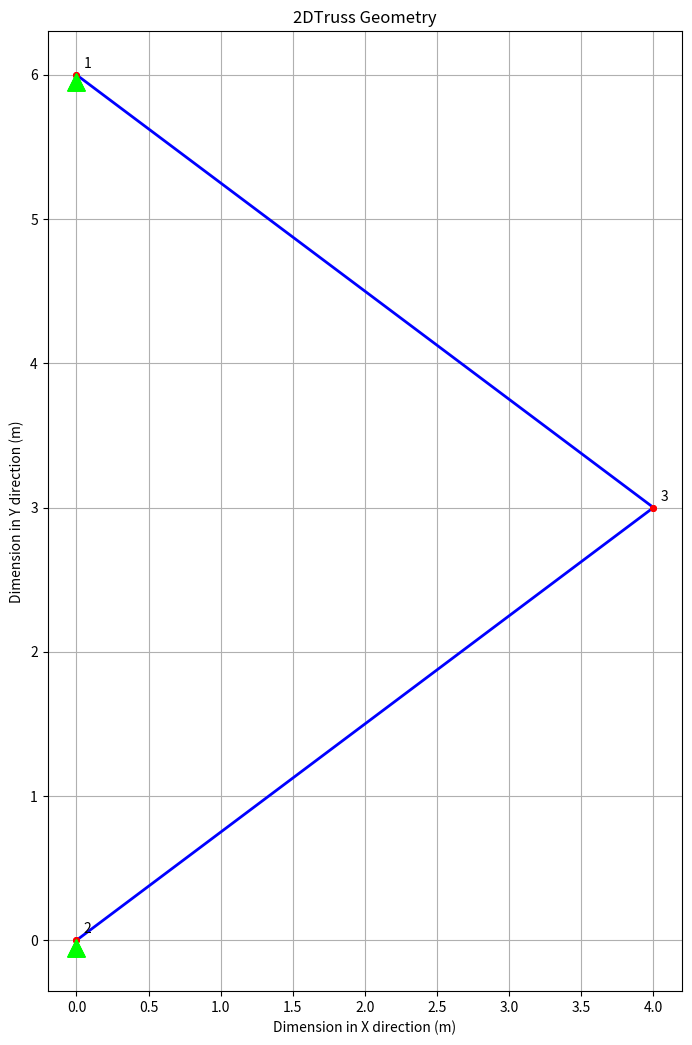
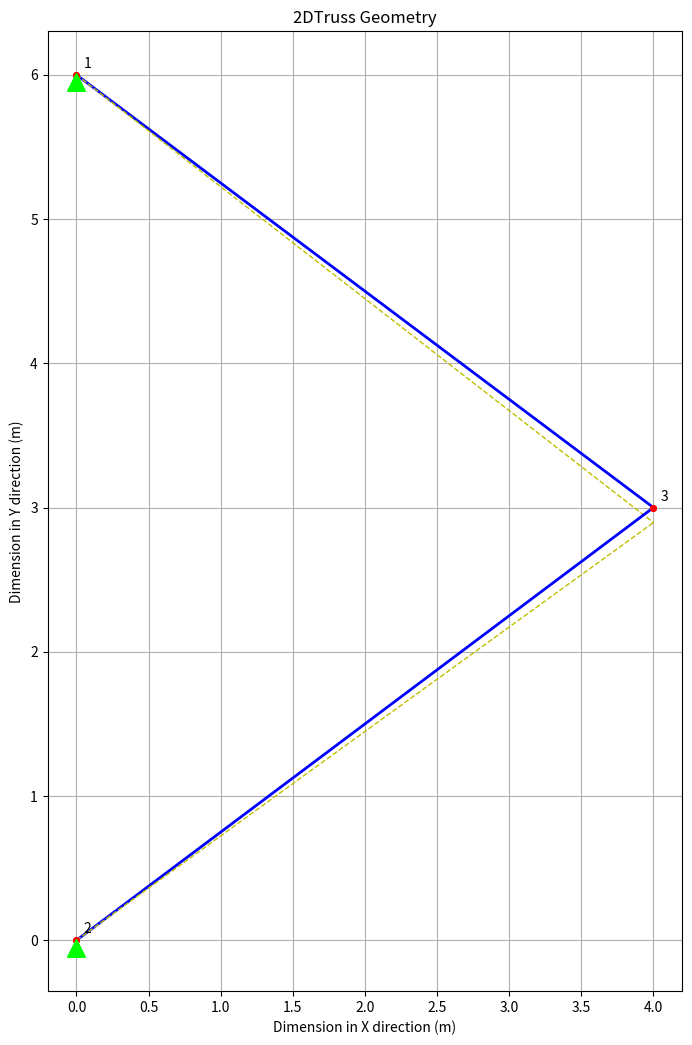

The matplotlib source for these figures, in order:
# Import Required Libraries
import numpy as np 
import copy
from numpy.linalg import norm
import matplotlib.pyplot as plt


# ================================= Start of Model Defention ================================ #

# Define the Coordinate System
x_axis = np.array([1,0])
y_axis = np.array([0,1])

# Define the model ( m )
nodes               = { 1:[0.0,6.0], 2:[0.0,0.0], 3:[4.0,3.0]}

nodesR              = { 1:[0, 5.95], 2:[0, -0.05]}

degrees_of_freedom  = { 1:[1,2], 2:[3,4], 3:[5,6]}
    
elements            = { 1:[1,3], 2:[2,3]}
    
restrained_dofs     = [ 1, 2, 3, 4]
    
# Appleid forces ( N )    
forces              = { 1:[0,0], 2:[0,0], 3:[0,-100000]}

# Material properties -  Steel  (density N/m³, young_modulus N/m²)
density             = { 1:78500, 2:78500}
    
young_modulus        = { 1:200*10**9, 2:200*10**9}

# Geometric properties ( m² )
area                = { 1:0.005, 2:0.005}

ndofs               = 2 * len(nodes)

model_settings = {'x_axis':x_axis, 'y_axis':y_axis, 'nodes':nodes, 'degrees_of_freedom':degrees_of_freedom,
                 'elements':elements, 'restrained_dofs':restrained_dofs, 'forces':forces, 'ndofs':ndofs,
                 'density':density, 'young_modulus':young_modulus, 'area':area}

# =================================End of Model Defention================================ #
  

def points(element):
    
# Identifying the current element nodes    
    from_node        = elements[element][0]
    to_node          = elements[element][1]

# Getting the nodes' coordinates    
    from_node_xy     = np.array(nodes[from_node])
    to_node_xy       = np.array(nodes[to_node])

# Getting the nodes' glbal degree of freedom   
    u1              = degrees_of_freedom[from_node][0]
    v1              = degrees_of_freedom[from_node][1] 
    u2              = degrees_of_freedom[to_node][0]
    v2              = degrees_of_freedom[to_node][1]        
    UV              = np.array([u1 , v1, u2 , v2])
    return from_node, to_node, from_node_xy, to_node_xy, UV


            
def plot_nodes(nodes):
# Plotting the nodes of the 2D truss    
    x       = [i[0] for i in nodes.values()]
    y       = [i[1] for i in nodes.values()]
    xR      = [i[0] for i in nodesR.values()]
    yR      = [i[1] for i in nodesR.values()]       
    return x, y, xR, yR    



def draw_element(from_node_xy, to_node_xy):
# Plotting the elements of the 2D truss 

    x1 = from_node_xy[0]
    y1 = from_node_xy[1]
    x2 = to_node_xy[0]
    y2 = to_node_xy[1]    
    return x1, y1, x2, y2                

   


fig  = plt.figure()
axes = fig.add_axes([2,2,2,2])
axes.set_xlabel('Dimension in X direction (m)')
axes.set_ylabel('Dimension in Y direction (m)')
axes.set_title('2DTruss Geometry')
axes.grid()
fig.gca().set_aspect('equal', adjustable='box')

for element in elements:
    _, _, from_node_xy, to_node_xy, _                    = points(element)
    x1, y1, x2, y2                                                      = draw_element(from_node_xy, to_node_xy)
    axes.plot([x1,x2],[y1,y2], color= "b", linestyle = "-", linewidth=2)    


x, y, xR, yR = plot_nodes(nodes)
offset = 0.05

for i, location in enumerate(zip(x,y)):
    axes.scatter(x,y,   marker= "o", c = "r", s = 15, zorder=5)
    axes.scatter(xR,yR, marker= "^", c = "lime", s = 150, zorder=6)
    axes.annotate(i+1,(location[0]+offset,location[1]+offset) )
   

def direction_cosine(vec1,vec2):
    return np.dot(vec1,vec2) / (norm(vec1) * norm(vec2))

def rotation_matrix(element_vector, x_axis,y_axis):
    
    cos_theta = direction_cosine(element_vector, x_axis)
    sin_theta = direction_cosine(element_vector, y_axis)
    
    return np.array([[cos_theta,sin_theta,0,0],[0,0,cos_theta,sin_theta]])


def get_matrices(model_settings):
    
    K = np.zeros([ndofs,ndofs])
    
    
    for element in elements:
        
        
        _, _, from_node_xy, to_node_xy, UV                             = points(element)
        element_vector                                                 = to_node_xy - from_node_xy
        length                                                         = norm(element_vector)
        
        A     = model_settings["area"][element]
        
        E     = model_settings["young_modulus"][element]
        
        Fk   = E * A / length
        
        k = np.array([[1,-1],[-1,1]])
        
        tau = rotation_matrix(element_vector, x_axis, y_axis)
        
        k_r = tau.T.dot(k).dot(tau)
        
        index = UV-1
        # index for element 1 = [0, 1, 4, 5]
        
        
        B = np.zeros([4,ndofs])
        
        for i in range(4):
            B[i,index[i]] = 1
       
        K_rG = B.T.dot(k_r).dot(B)
        
        K = K + (Fk*K_rG)
        
        Kp = copy.copy(K)
        
    F = []
    for f in forces.values():
        F.append(f)
        
    remove_indices = np.array(model_settings["restrained_dofs"])-1
    
    K = np.delete(K,remove_indices,0)
    K = np.delete(K,remove_indices,1)
    
    F = np.delete(F,remove_indices)
    
    return K, F, Kp
        
K, F, Kp = get_matrices(model_settings)    



K, F, Kp = get_matrices(model_settings)

# Solving for the nodal displacements

disp = np.linalg.inv(K).dot(F) 

dispG = np.zeros(ndofs)

remove_indices = np.array(model_settings["restrained_dofs"])-1

#print(remove_indices)

cR = 0

for i in np.arange(ndofs):
    
    if i in remove_indices:
        dispG[i] = 0
        
    else:
        dispG[i] = disp[cR]
        cR = cR+1
        
dispG = np.array([dispG]).T

FG = np.matmul(Kp,dispG)



element_forces = np.array([])


for element in elements:
        
        _, _, from_node_xy, to_node_xy, UV                             = points(element)
        element_vector                                                 = to_node_xy - from_node_xy
        tau                                                            = rotation_matrix(element_vector,x_axis,y_axis)
        
        length                                                         = norm(element_vector)
        
        index                                                          = UV -1 
        
        B = np.zeros((4,ndofs))
        
        for i in range(4):
            B[i,index[i]] = 1
            
        ele_disp   = B.dot(dispG)
        ele_disp_r = tau.dot(ele_disp) 
        
        F_axl = (area[element] * young_modulus[element] / length) * (ele_disp_r[1]-ele_disp_r[0])
        
        element_forces = np.append(element_forces,F_axl)



fig  = plt.figure()
axes = fig.add_axes([2,2,2,2])
axes.set_xlabel('Dimension in X direction (m)')
axes.set_ylabel('Dimension in Y direction (m)')
axes.set_title('2DTruss Geometry')
axes.grid()
fig.gca().set_aspect('equal', adjustable='box')
s_fa = 150

for element in elements:
    _, _, from_node_xy, to_node_xy, UV                                  = points(element)
    x1, y1, x2, y2                                                      = draw_element(from_node_xy, to_node_xy)
    
    
    
    
    index = UV-1
    
    ia = index[0]
    ib = index[1]
    ja = index[2]
    jb = index[3]
    
    
    axes.plot([x1,x2],[y1,y2], color= "b", linestyle = "-", linewidth=2) 
    axes.plot([x1+dispG[ia]*s_fa,x2+dispG[ja]*s_fa], [y1+dispG[ib]*s_fa,y2+dispG[jb]*s_fa], color= "y", linestyle = "--", linewidth=1)   


x, y, xR, yR = plot_nodes(nodes)
offset = 0.05

for i, location in enumerate(zip(x,y)):
    axes.scatter(x,y,   marker= "o", c = "r", s = 15, zorder=5)
    axes.scatter(xR,yR, marker= "^", c = "lime", s = 150, zorder=6)
    axes.annotate(i+1,(location[0]+offset,location[1]+offset) )

print("Nodal Displacements")

for i, node in enumerate(nodes):
    
    
    ix = 2*(i+1)-2
    iy = 2*(i+1)-1
    
    ux = dispG[ix,0]
    uy = dispG[iy,0]
    
    print( f"Node{i+1} , Ux = {round(ux,5)*1000} mm ,Uy = {round(uy,5)*1000} mm")
    
    
print("------------------------------------------------------------------------------------------")


print("Reactions")

for i in range(len(remove_indices)):
    
    index = remove_indices[i]
    Force = FG[index][0]
    
    print(f"reaction at DoF {i+1} is {round((Force/1000),2)} kN")
    
    
print("------------------------------------------------------------------------------------------")

print("Element Forces ( + is Tension , - is Compression )")    

for n, ele in enumerate(elements):
    ele_num = n+1
    node_i=elements[ele][0]
    node_j=elements[ele][1]
    Faxl=round(element_forces[n]/1000,1)
    
    
    print(f"Force in element {ele_num} (nodes {node_i} to {node_j}) is: {Faxl} kN")

